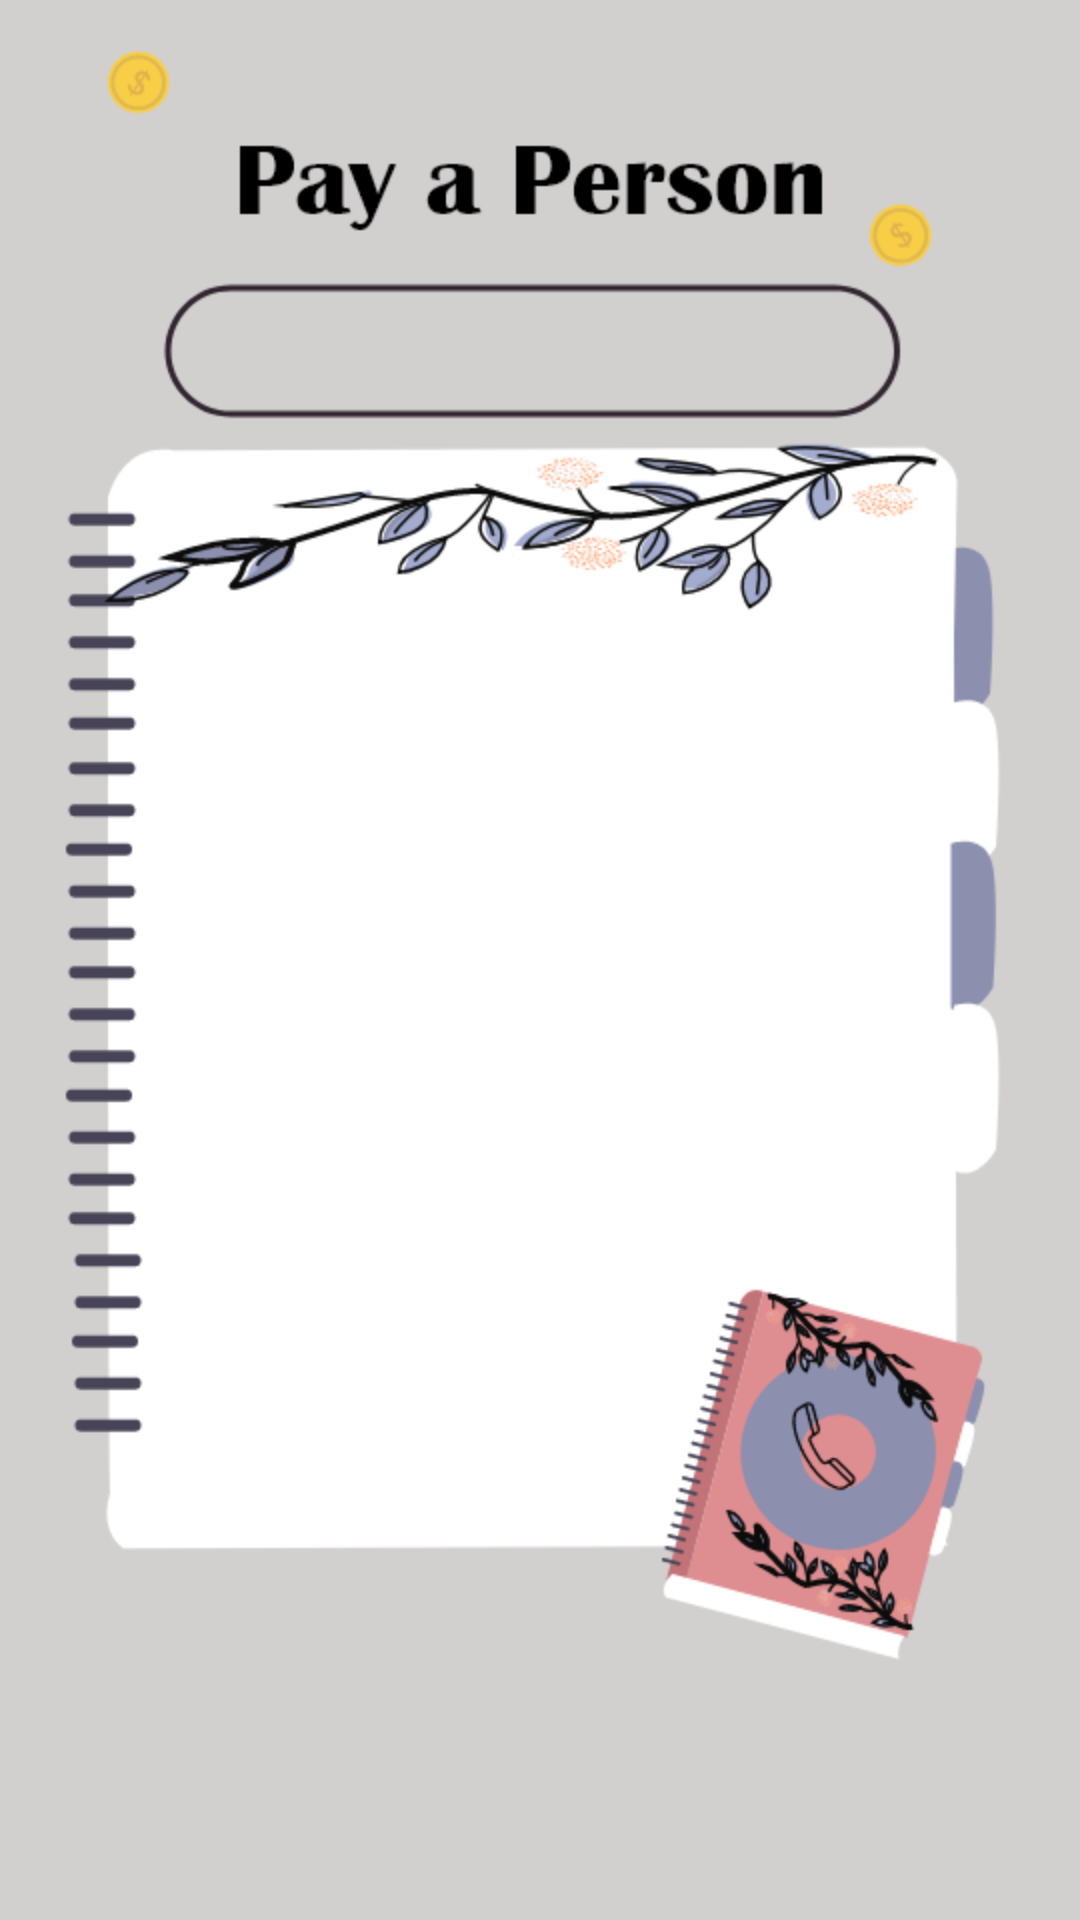

Produce the Android XML layout that renders to this screen, including the resource entries it uses.
<!-- AndroidManifest.xml: application theme AppTheme -->
<!-- res/layout/activity_search_payee.xml -->
<?xml version="1.0" encoding="utf-8"?>
<android.support.constraint.ConstraintLayout xmlns:android="http://schemas.android.com/apk/res/android"
    xmlns:app="http://schemas.android.com/apk/res-auto"
    xmlns:tools="http://schemas.android.com/tools"
    android:layout_width="match_parent"
    android:layout_height="match_parent"
    tools:context=".SearchPayee"
    android:background="@drawable/searchpayee">

</android.support.constraint.ConstraintLayout>
<!-- resources referenced by this layout -->
<resources>
  <!-- drawable searchpayee: png bitmap (drawable, 68935 bytes) -->
  <style name="AppTheme" parent="Theme.AppCompat.Light.NoActionBar">
          
          <item name="colorPrimary">#000000</item>
          <item name="colorPrimaryDark">#000000</item>
          <item name="colorAccent">@color/colorAccent</item>
      </style>
  <!-- not gathered from this repository: default colours our renderer supplied (Android Studio template values) -->
  <color name="colorAccent">#FF03DAC5</color>
</resources>
